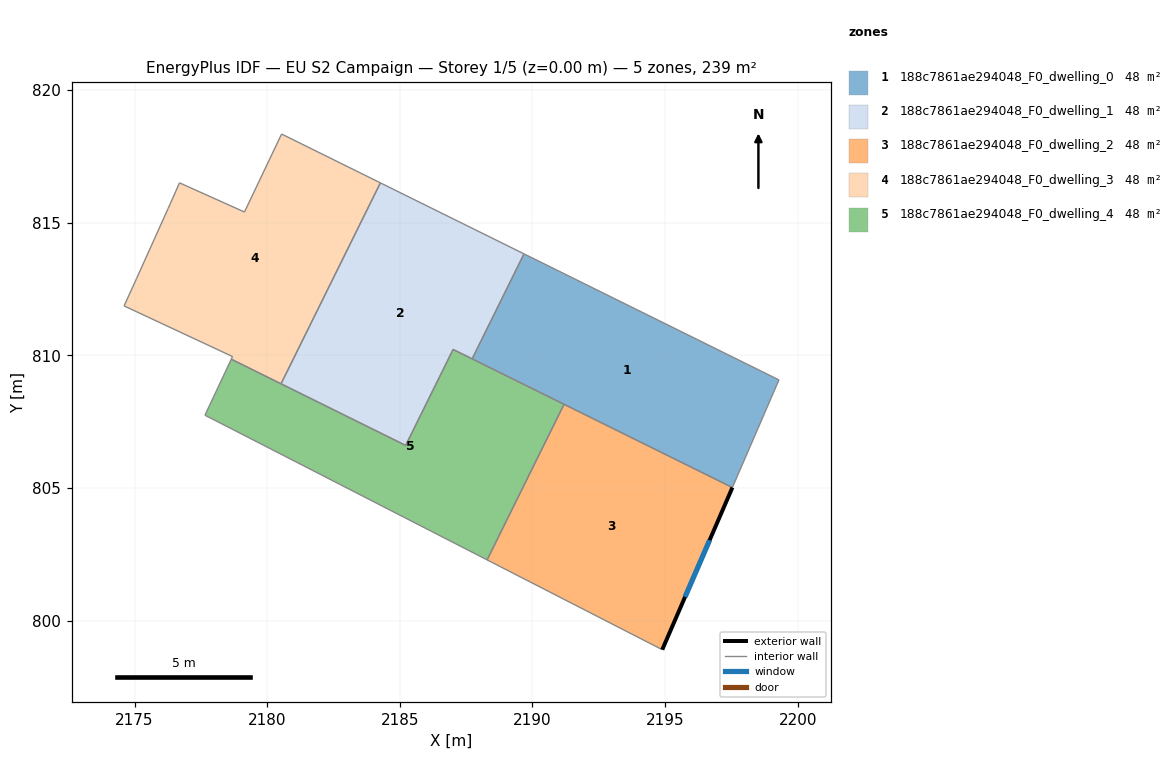
=== STOREY PLAN SPEC (per zone: floor XY polygon, exterior-wall plan segments, windows/doors) ===
zone 1: 188c7861ae294048_F0_dwelling_0  (47.8 m²)
  floor: (2199.29, 809.07) (2197.54, 805.01) (2187.73, 809.87) (2189.68, 813.82)
  interior walls: 4
zone 2: 188c7861ae294048_F0_dwelling_1  (47.8 m²)
  floor: (2189.68, 813.82) (2187.73, 809.87) (2187.01, 810.22) (2185.22, 806.60) (2180.52, 808.92) (2184.27, 816.50)
  interior walls: 6
zone 3: 188c7861ae294048_F0_dwelling_2  (47.8 m²)
  floor: (2197.54, 805.01) (2194.89, 798.90) (2188.29, 802.29) (2191.19, 808.15)
  exterior wall: (2194.89, 798.90) – (2197.54, 805.01)  [6.7 m]
    window: (2195.75, 800.89) – (2196.68, 803.03)  [2.4 m²]
  interior walls: 3
zone 4: 188c7861ae294048_F0_dwelling_3  (47.8 m²)
  floor: (2184.27, 816.50) (2180.52, 808.92) (2178.65, 809.85) (2178.69, 809.95) (2174.60, 811.86) (2175.07, 812.89) (2176.26, 815.53) (2176.34, 815.71) (2176.69, 816.50) (2179.14, 815.40) (2180.54, 818.34)
  interior walls: 11
zone 5: 188c7861ae294048_F0_dwelling_4  (47.8 m²)
  floor: (2191.19, 808.15) (2188.29, 802.29) (2177.65, 807.74) (2178.65, 809.85) (2185.22, 806.60) (2187.01, 810.22)
  interior walls: 7

=== DERIVED (storey summary) ===
Building: EU S2 Campaign
Storey: 1 of 5  (floor level z = 0.00 m)
Storey gross floor area: 239.1 m²
Zones on this storey: 5
  - 188c7861ae294048_F0_dwelling_0: floor 47.8 m²
  - 188c7861ae294048_F0_dwelling_1: floor 47.8 m²
  - 188c7861ae294048_F0_dwelling_2: floor 47.8 m²; exterior wall 6.7 m (20.0 m²); 1 window(s) 2.4 m²; WWR 12.2%
  - 188c7861ae294048_F0_dwelling_3: floor 47.8 m²
  - 188c7861ae294048_F0_dwelling_4: floor 47.8 m²
Zone adjacency (shared interzone walls):
  - 188c7861ae294048_F0_dwelling_0 ↔ 188c7861ae294048_F0_dwelling_1
  - 188c7861ae294048_F0_dwelling_1 ↔ 188c7861ae294048_F0_dwelling_3
  - 188c7861ae294048_F0_dwelling_1 ↔ 188c7861ae294048_F0_dwelling_4
  - 188c7861ae294048_F0_dwelling_2 ↔ 188c7861ae294048_F0_dwelling_4
  - 188c7861ae294048_F0_dwelling_3 ↔ 188c7861ae294048_F0_dwelling_4